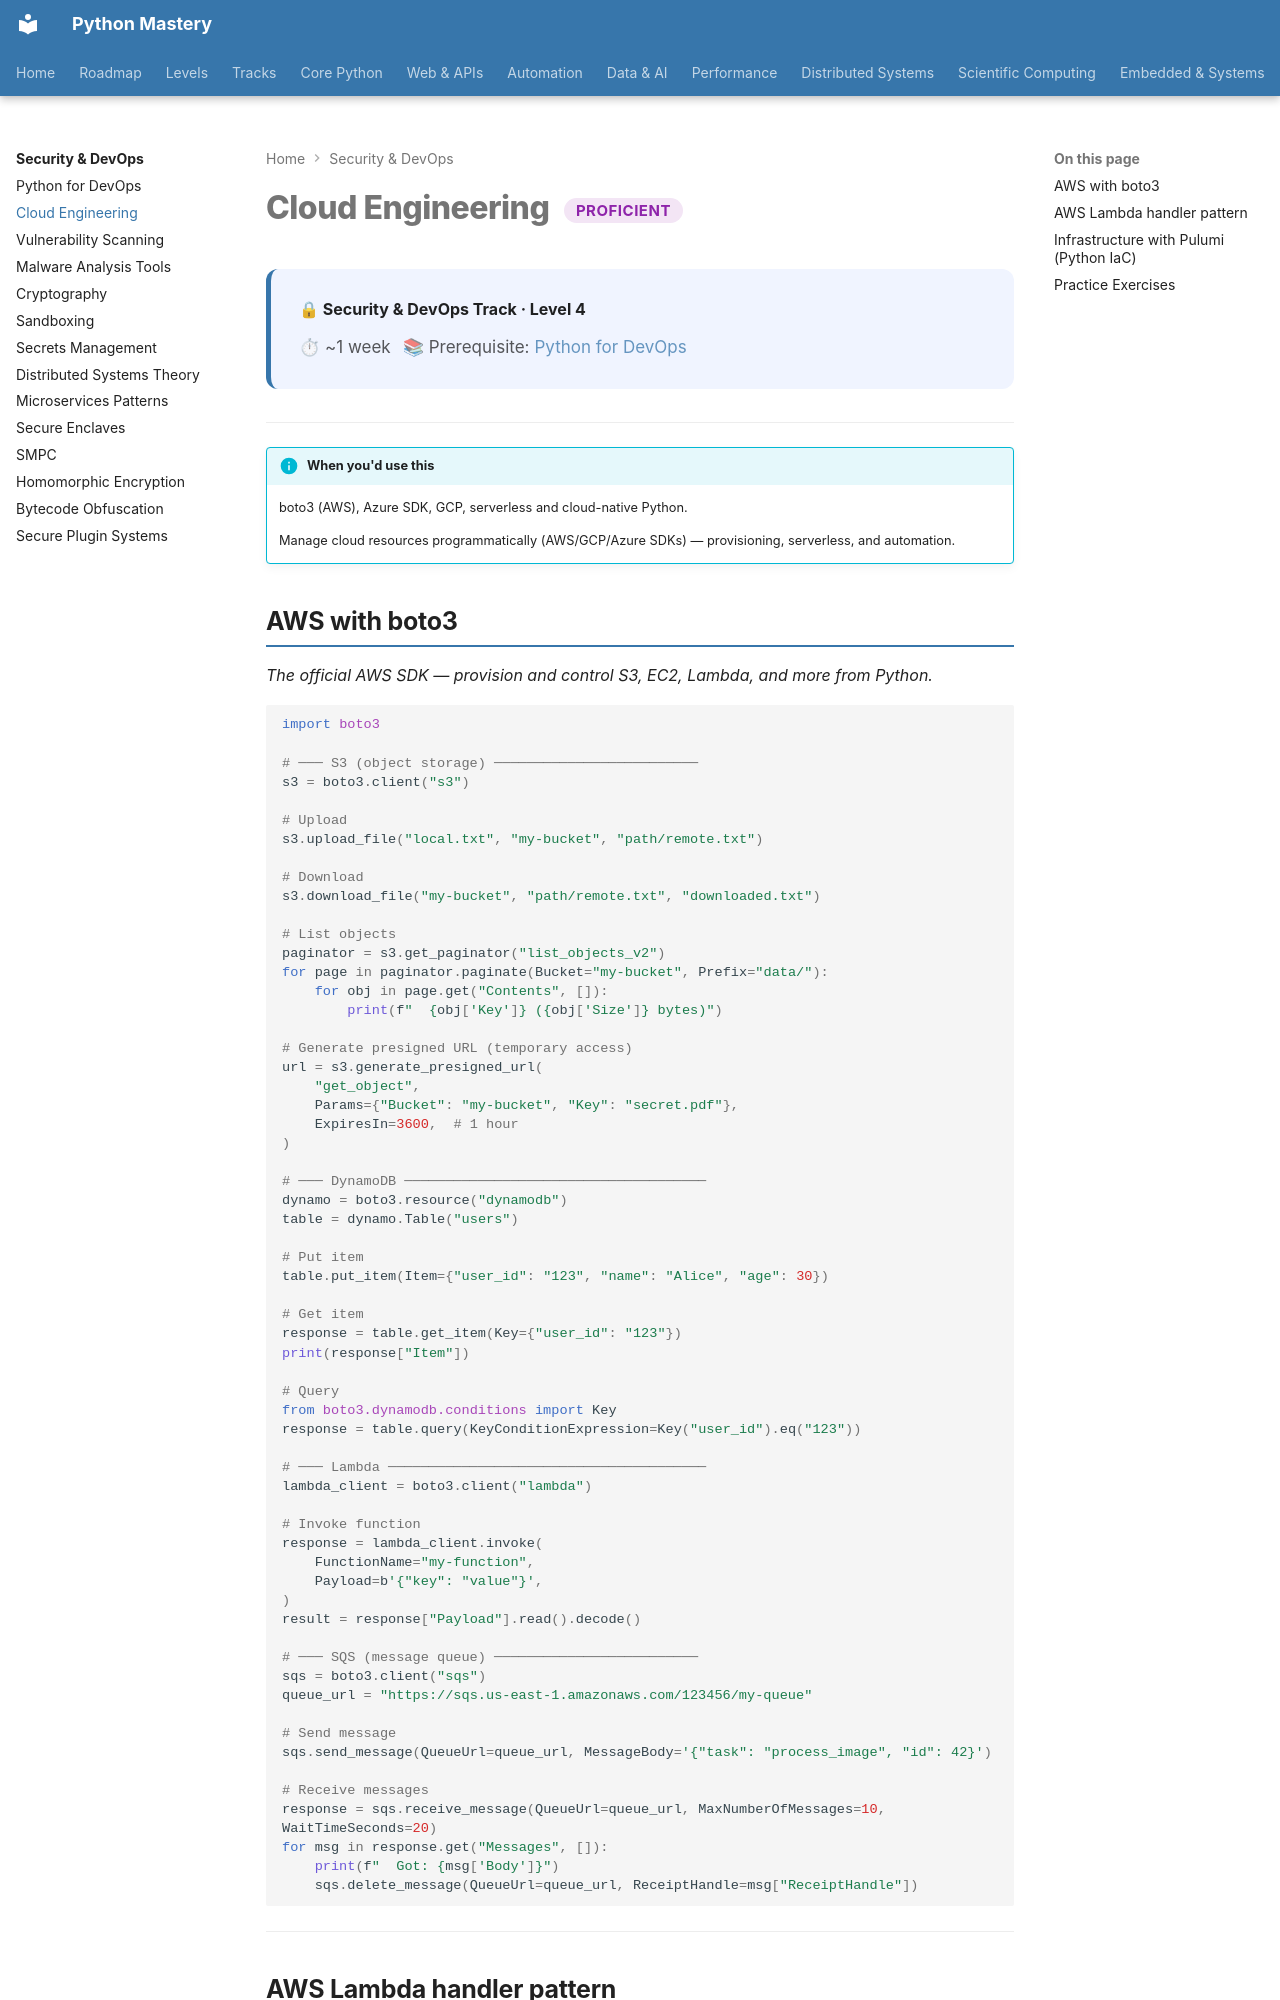

repository: SSnp75/PythonMastery-Site · page: security/proficient/cloud/index.html · generator: mkdocs

---
title: Cloud Engineering
description: boto3 (AWS), Azure SDK, GCP, serverless and cloud-native Python
---

# Cloud Engineering <span class="pm-badge pm-badge-proficient">Proficient</span>

<div class="pm-topic-header">
  <strong>🔒 Security & DevOps Track · Level 4</strong>
  <div class="pm-topic-meta">
    <span>⏱ ~1 week</span>
    <span>📚 Prerequisite: <a href="devops/">Python for DevOps</a></span>
  </div>
</div>

---

!!! info "When you'd use this"
    boto3 (AWS), Azure SDK, GCP, serverless and cloud-native Python.

    Manage cloud resources programmatically (AWS/GCP/Azure SDKs) — provisioning, serverless, and automation.
